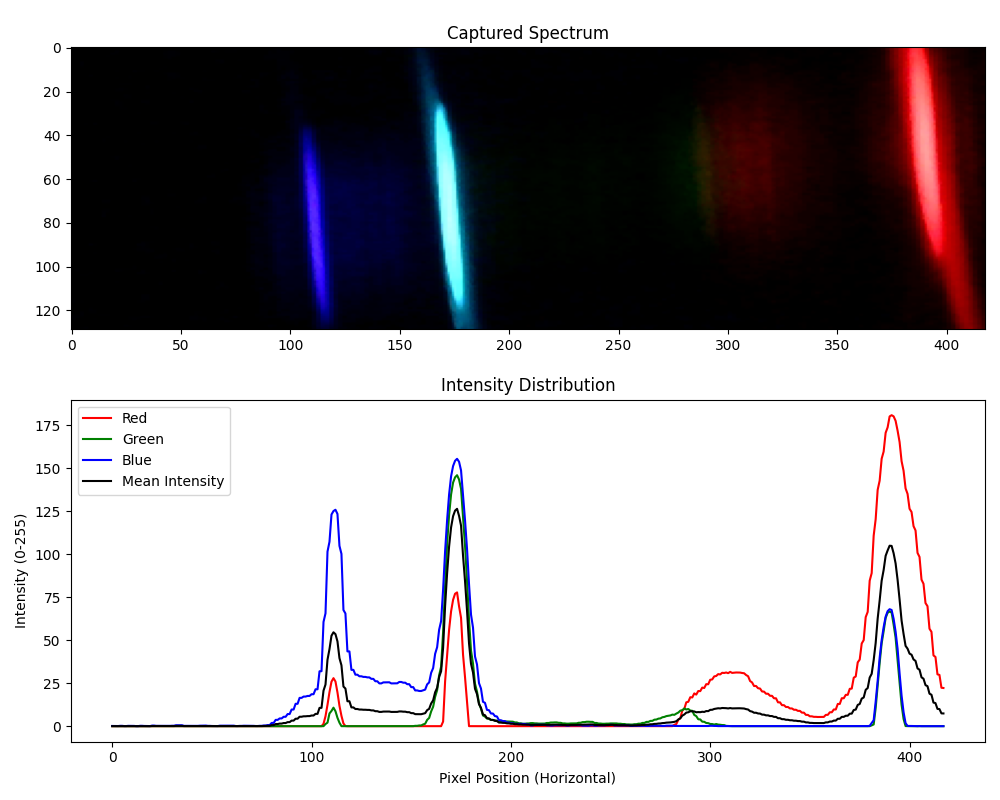

The data file committed next to this chart (first rows):
Pixel, Red, Green, Blue, Mean Intensity
0, 0.0, 0.0, 0.124, 0.04134
1, 0.0, 0.0, 0.124, 0.04134
2, 0.0, 0.0, 0.07752, 0.02584
3, 0.0, 0.0, 0.07752, 0.02584
4, 0.0, 0.0, 0.2016, 0.06718
5, 0.0, 0.0, 0.2016, 0.06718
6, 0.0, 0.0, 0.06202, 0.02067
7, 0.0, 0.0, 0.06202, 0.02067
8, 0.007752, 0.0, 0.186, 0.0646
9, 0.007752, 0.0, 0.186, 0.0646
10, 0.0, 0.0, 0.155, 0.05168
11, 0.0, 0.0, 0.155, 0.05168
12, 0.0, 0.0, 0.0155, 0.005168
13, 0.0, 0.0, 0.0155, 0.005168
14, 0.0, 0.0, 0.2171, 0.07235
15, 0.0, 0.0, 0.2171, 0.07235
16, 0.0, 0.0, 0.124, 0.04134
17, 0.0, 0.0, 0.124, 0.04134
18, 0.0, 0.0, 0.06202, 0.02067
19, 0.0, 0.0, 0.06202, 0.02067
20, 0.0, 0.0, 0.3256, 0.1085
21, 0.0, 0.0, 0.3256, 0.1085
22, 0.0, 0.0, 0.1705, 0.05685
23, 0.0, 0.0, 0.1705, 0.05685
24, 0.007752, 0.0, 0.155, 0.05426
25, 0.007752, 0.0, 0.155, 0.05426
26, 0.0, 0.0, 0.1705, 0.05685
27, 0.0, 0.0, 0.1705, 0.05685
28, 0.0, 0.0, 0.1705, 0.05685
29, 0.0, 0.0, 0.1705, 0.05685
30, 0.0, 0.0, 0.2481, 0.08269
31, 0.0, 0.0, 0.2481, 0.08269
32, 0.0, 0.0, 0.5271, 0.1757
33, 0.0, 0.0, 0.5271, 0.1757
34, 0.0, 0.0, 0.5271, 0.1757
35, 0.0, 0.0, 0.5271, 0.1757
36, 0.007752, 0.0, 0.186, 0.0646
37, 0.007752, 0.0, 0.186, 0.0646
38, 0.007752, 0.0, 0.1395, 0.0491
39, 0.007752, 0.0, 0.1395, 0.0491
40, 0.0, 0.0, 0.1395, 0.04651
41, 0.0, 0.0, 0.1395, 0.04651
42, 0.0, 0.0, 0.1705, 0.05685
43, 0.0, 0.0, 0.1705, 0.05685
44, 0.0, 0.0, 0.2791, 0.09302
45, 0.0, 0.0, 0.2791, 0.09302
46, 0.0, 0.0, 0.3411, 0.1137
47, 0.0, 0.0, 0.3411, 0.1137
48, 0.0, 0.0, 0.186, 0.06202
49, 0.0, 0.0, 0.186, 0.06202
50, 0.007752, 0.0, 0.1085, 0.03876
51, 0.007752, 0.0, 0.1085, 0.03876
52, 0.0, 0.0, 0.06202, 0.02067
53, 0.0, 0.0, 0.06202, 0.02067
54, 0.0, 0.0, 0.2791, 0.09302
55, 0.0, 0.0, 0.2791, 0.09302
56, 0.0, 0.0, 0.2481, 0.08269
57, 0.0, 0.0, 0.2481, 0.08269
58, 0.0, 0.0, 0.3101, 0.1034
59, 0.0, 0.0, 0.3101, 0.1034
... 358 more rows
